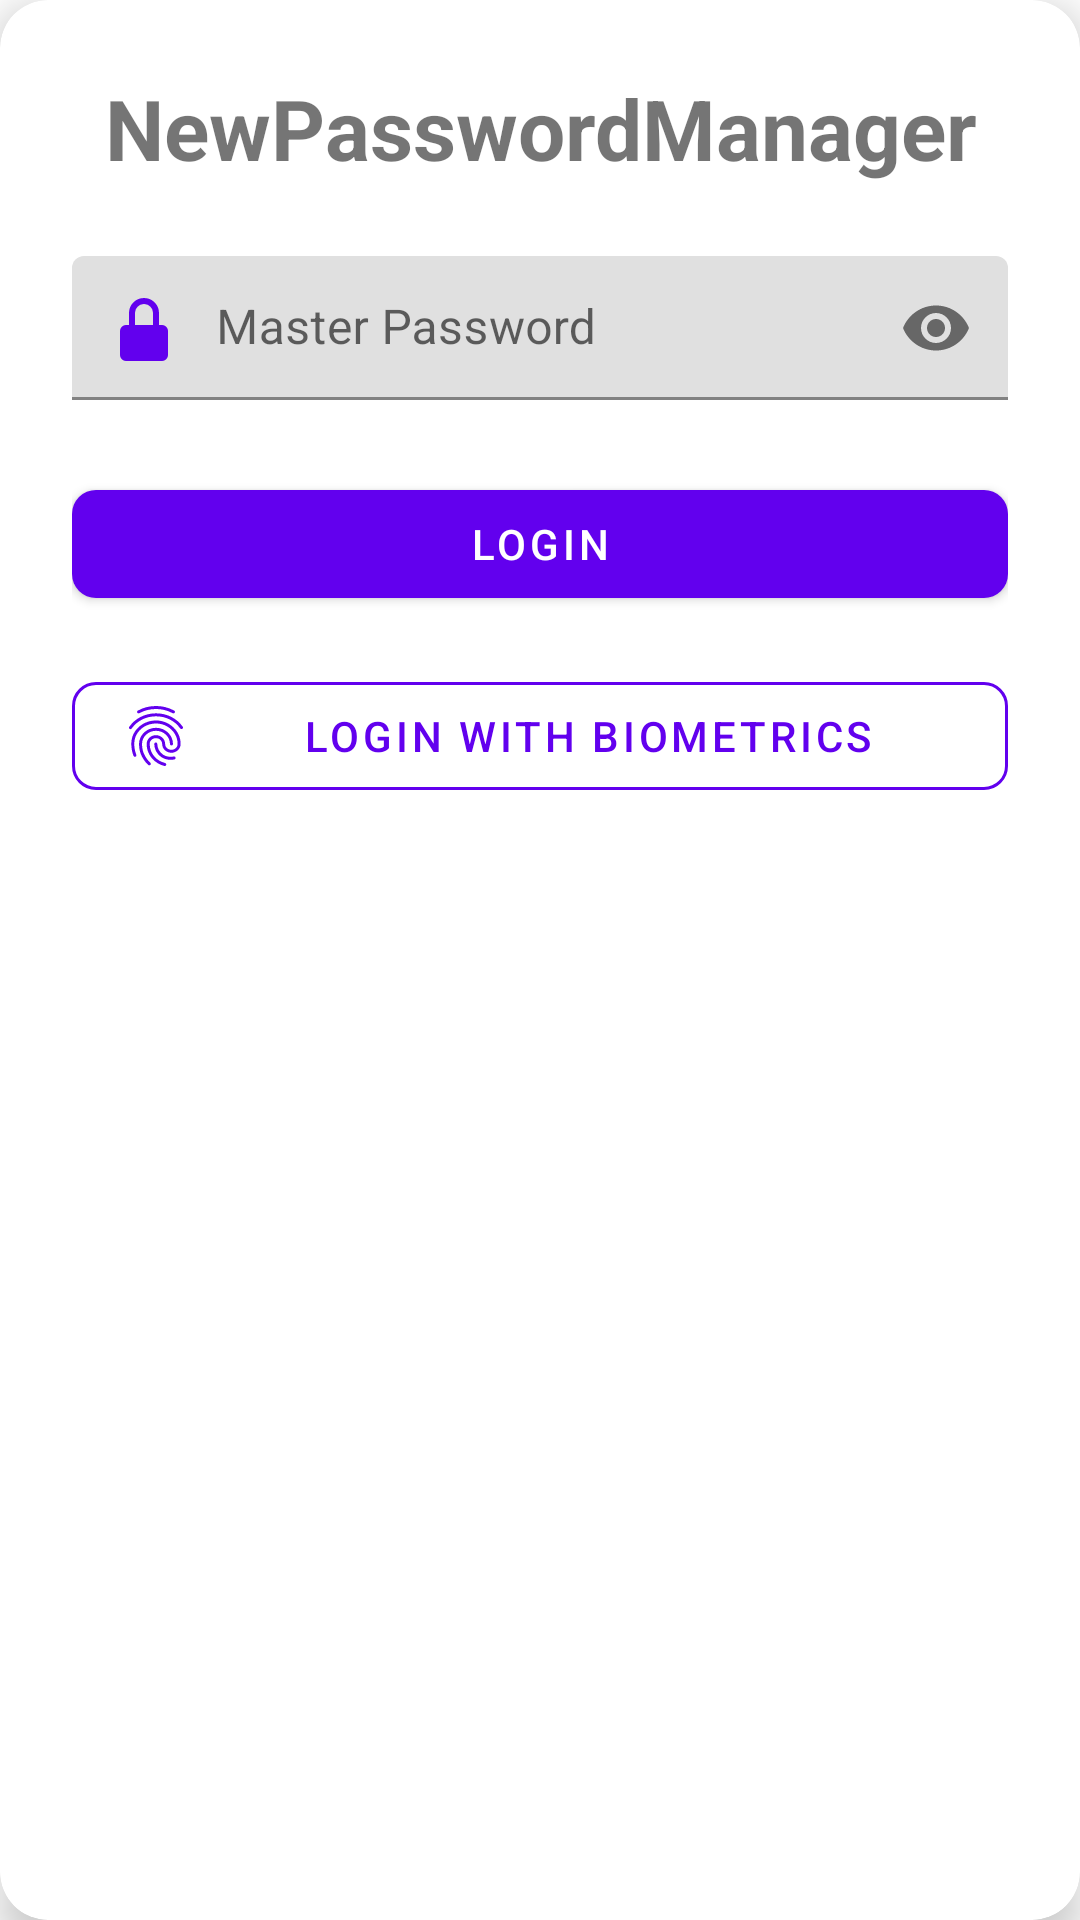

Here is an Android app screen rendered from its layout file. Give the layout XML and the strings, colors and styles it references.
<!-- AndroidManifest.xml: application theme Theme.NewPasswordManager -->
<!-- res/layout/activity_login.xml -->
<?xml version="1.0" encoding="utf-8"?>
<com.google.android.material.card.MaterialCardView xmlns:android="http://schemas.android.com/apk/res/android"
    xmlns:tools="http://schemas.android.com/tools"
    xmlns:app="http://schemas.android.com/apk/res-auto"
    android:id="@+id/login_card"
    android:layout_width="match_parent"
    android:layout_height="wrap_content"
    android:layout_margin="24dp"
    app:cardCornerRadius="16dp"
    app:cardElevation="8dp"
    tools:context=".LoginActivity">

    <androidx.constraintlayout.widget.ConstraintLayout
        android:layout_width="match_parent"
        android:layout_height="wrap_content"
        android:padding="24dp">

        <TextView
            android:id="@+id/tvTitle"
            android:layout_width="0dp"
            android:layout_height="wrap_content"
            android:text="@string/app_name"
            android:textSize="28sp"
            android:textStyle="bold"
            android:gravity="center"
            app:layout_constraintTop_toTopOf="parent"
            app:layout_constraintStart_toStartOf="parent"
            app:layout_constraintEnd_toEndOf="parent"/>

        <com.google.android.material.textfield.TextInputLayout
            android:id="@+id/tilPassword"
            android:layout_width="0dp"
            android:layout_height="wrap_content"
            android:layout_marginTop="24dp"
            app:passwordToggleEnabled="true"
            app:layout_constraintTop_toBottomOf="@id/tvTitle"
            app:layout_constraintStart_toStartOf="parent"
            app:layout_constraintEnd_toEndOf="parent">

            <com.google.android.material.textfield.TextInputEditText
                android:id="@+id/etPassword"
                android:layout_width="match_parent"
                android:layout_height="wrap_content"
                android:hint="@string/master_password"
                android:inputType="textPassword"
                android:drawableStart="@drawable/ic_lock"
                android:drawablePadding="12dp"
                android:padding="12dp"/>
        </com.google.android.material.textfield.TextInputLayout>

        <com.google.android.material.button.MaterialButton
            android:id="@+id/btnLogin"
            android:layout_width="0dp"
            android:layout_height="wrap_content"
            android:text="@string/login"
            style="@style/Widget.MaterialComponents.Button"
            app:cornerRadius="8dp"
            app:layout_constraintTop_toBottomOf="@id/tilPassword"
            app:layout_constraintStart_toStartOf="parent"
            app:layout_constraintEnd_toEndOf="parent"
            android:layout_marginTop="24dp"/>

        <com.google.android.material.button.MaterialButton
            android:id="@+id/btnBiometric"
            android:layout_width="0dp"
            android:layout_height="wrap_content"
            android:text="@string/login_with_biometrics"
            style="@style/Widget.MaterialComponents.Button.OutlinedButton"
            app:cornerRadius="8dp"
            app:strokeColor="@color/purple_500"
            app:strokeWidth="1dp"
            app:icon="@drawable/ic_fingerprint"
            app:iconPadding="8dp"
            app:iconTint="@color/purple_500"
            app:layout_constraintTop_toBottomOf="@id/btnLogin"
            app:layout_constraintStart_toStartOf="parent"
            app:layout_constraintEnd_toEndOf="parent"
            android:layout_marginTop="16dp"/>

    </androidx.constraintlayout.widget.ConstraintLayout>
</com.google.android.material.card.MaterialCardView>
<!-- resources referenced by this layout -->
<resources>
  <color name="purple_500">#FF6200EE</color>
  <!-- drawable ic_fingerprint: vector/xml drawable (drawable, 2467 chars, omitted) -->
  <!-- drawable ic_lock (drawable) -->
  <vector xmlns:android="http://schemas.android.com/apk/res/android"
      android:width="24dp"
      android:height="24dp"
      android:viewportWidth="24"
      android:viewportHeight="24">
      <path
          android:fillColor="@color/purple_500"
          android:pathData="M12,17a2,2 0,1 0,0 -4a2,2 0,0 0,0 4zm6,-6h-1V7a5,5 0,0 0,-10 0v4H6a2,2 0,0 0,-2 2v8a2,2 0,0 0,2 2h12a2,2 0,0 0,2 -2v-8a2,2 0,0 0,-2 -2zm-7,0H9V7a3,3 0,0 1,6 0v4z"/>
  </vector>
  <string name="app_name" translatable="false">NewPasswordManager</string>
  <string name="login">Login</string>
  <string name="login_with_biometrics">Login with Biometrics</string>
  <string name="master_password">Master Password</string>
  <style name="Theme.NewPasswordManager" parent="Base.Theme.NewPasswordManager" />
  <style name="Base.Theme.NewPasswordManager" parent="Theme.MaterialComponents.DayNight.NoActionBar">
          
          <item name="colorPrimary">@color/purple_500</item>
          <item name="colorPrimaryVariant">@color/purple_700</item>
          <item name="colorOnPrimary">@color/white</item>
          
          <item name="colorSecondary">@color/purple_500</item>
          <item name="colorSecondaryVariant">@color/purple_700</item>
          <item name="colorOnSecondary">@color/white</item>
          
          <item name="android:statusBarColor" tools:targetApi="l">?attr/colorPrimaryVariant</item>
          <item name="colorSurface">@color/colorSurface</item>
          <item name="colorOnSurface">@color/colorOnSurface</item>
          <item name="colorError">@color/colorError</item>
          <item name="colorOnSurfaceVariant">@color/colorError</item>
      </style>
  <color name="purple_700">#FF3700B3</color>
  <color name="white">#FFFFFFFF</color>
  <color name="colorSurface">#FFFFFF</color>
  <color name="colorOnSurface">#000000</color>
  <color name="colorError">#B00020</color>
</resources>
